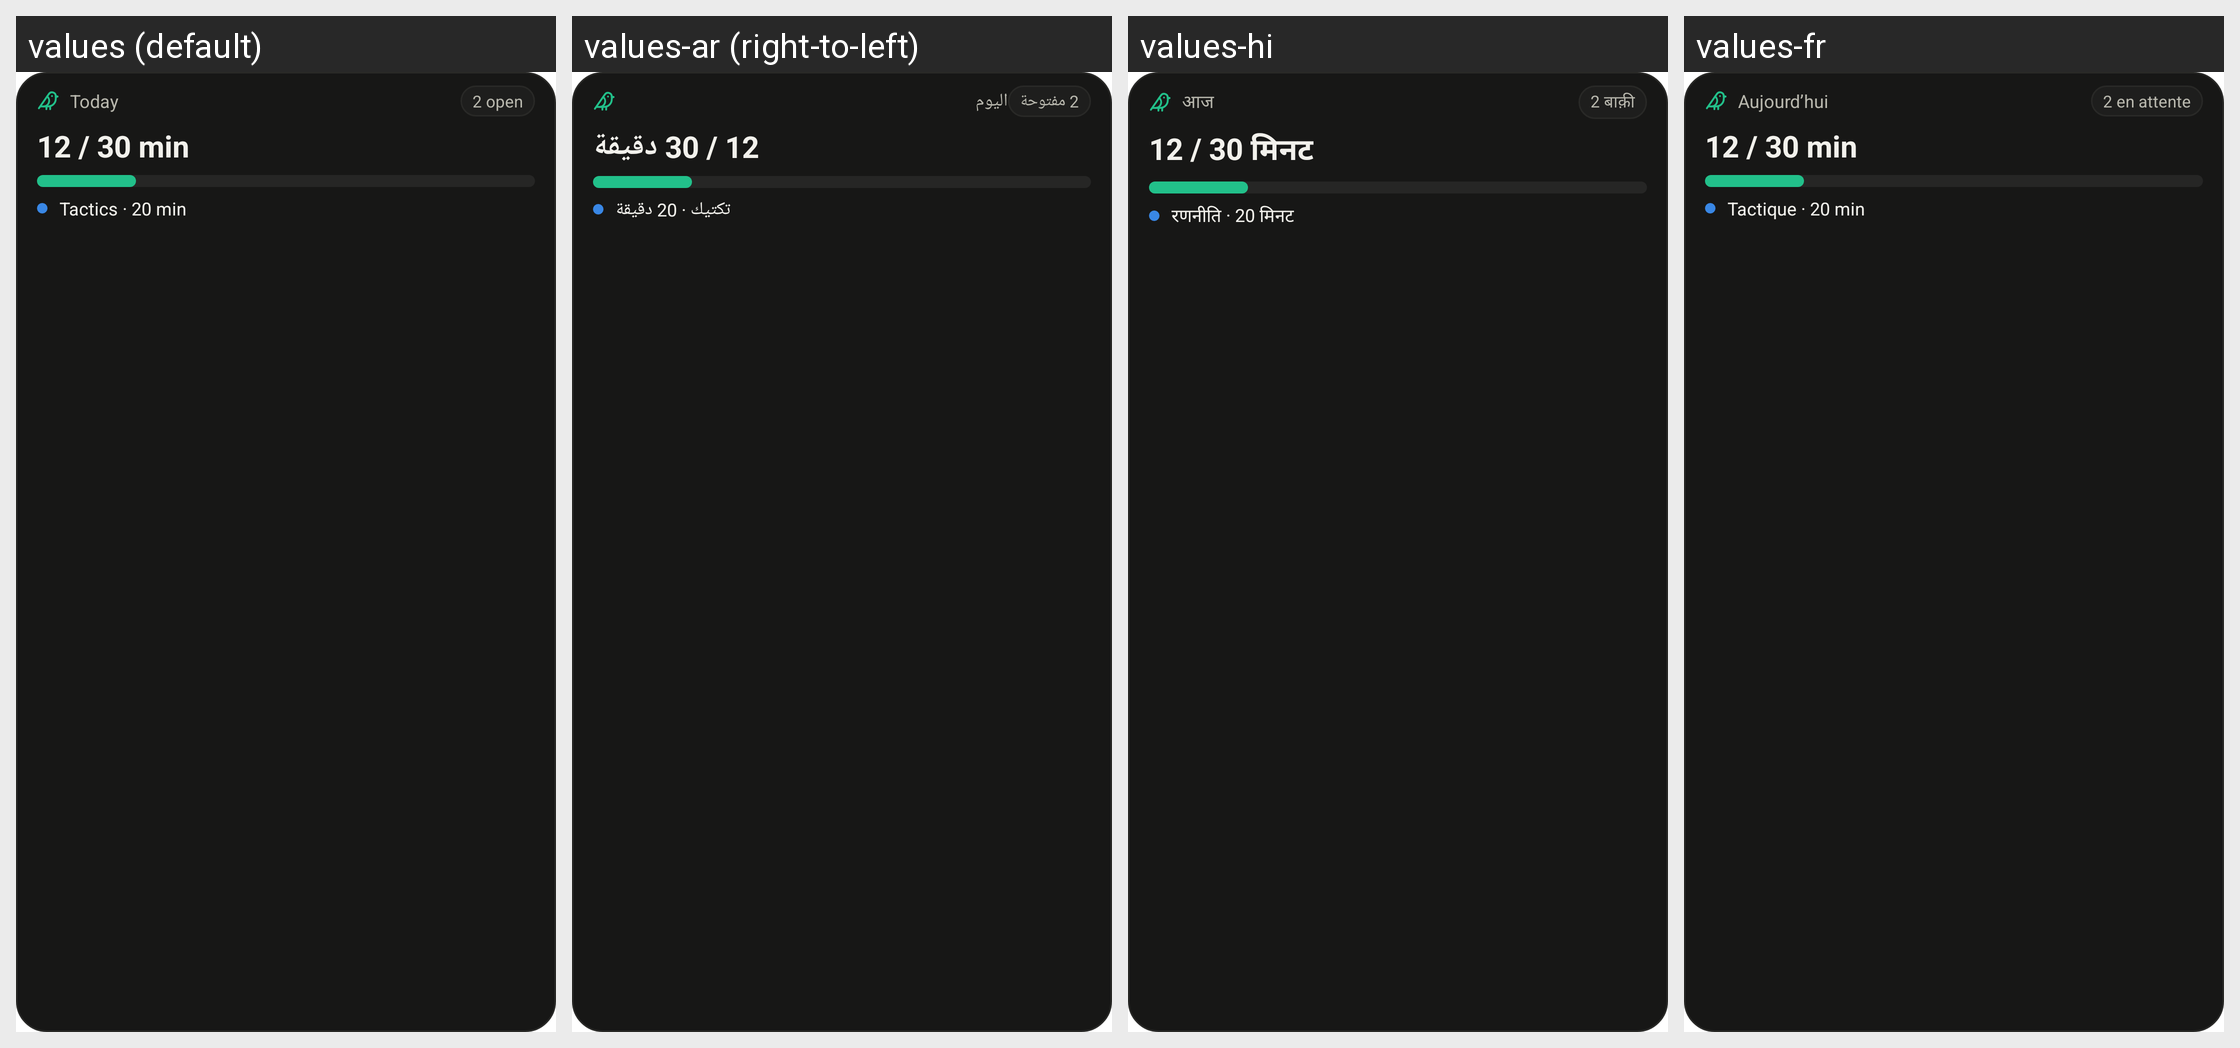

Locale-by-locale string values for the Android screen shown in this grid:
Android screen res/layout/widget_preview_today.xml rendered under 4 locales, left to right: values (default), values-ar (right-to-left), values-hi, values-fr. Device: Nexus 5 (rendered at 1080×1920; each locale shown at half size, 540×960, under a caption strip naming it); theme Theme.kiebitz.
Other locales in the repository, not shown: values-de, values-es, values-zh.
Strings drawn on this screen, with the default value and each locale's value (text and hints the layout hard-codes, and strings that could not be matched under every locale, appear in the picture but are not listed):

widget_today_short
  values: Today
  values-ar: اليوم
  values-hi: आज
  values-fr: Aujourd’hui

widget_preview_open
  values: 2 open
  values-ar: 2 مفتوحة
  values-hi: 2 बाक़ी
  values-fr: 2 en attente

widget_preview_progress
  values: 12 / 30 min
  values-ar: 12 / 30 دقيقة
  values-hi: 12 / 30 मिनट
  values-fr: 12 / 30 min

widget_preview_unit
  values: Tactics · 20 min
  values-ar: تكتيك · 20 دقيقة
  values-hi: रणनीति · 20 मिनट
  values-fr: Tactique · 20 min
